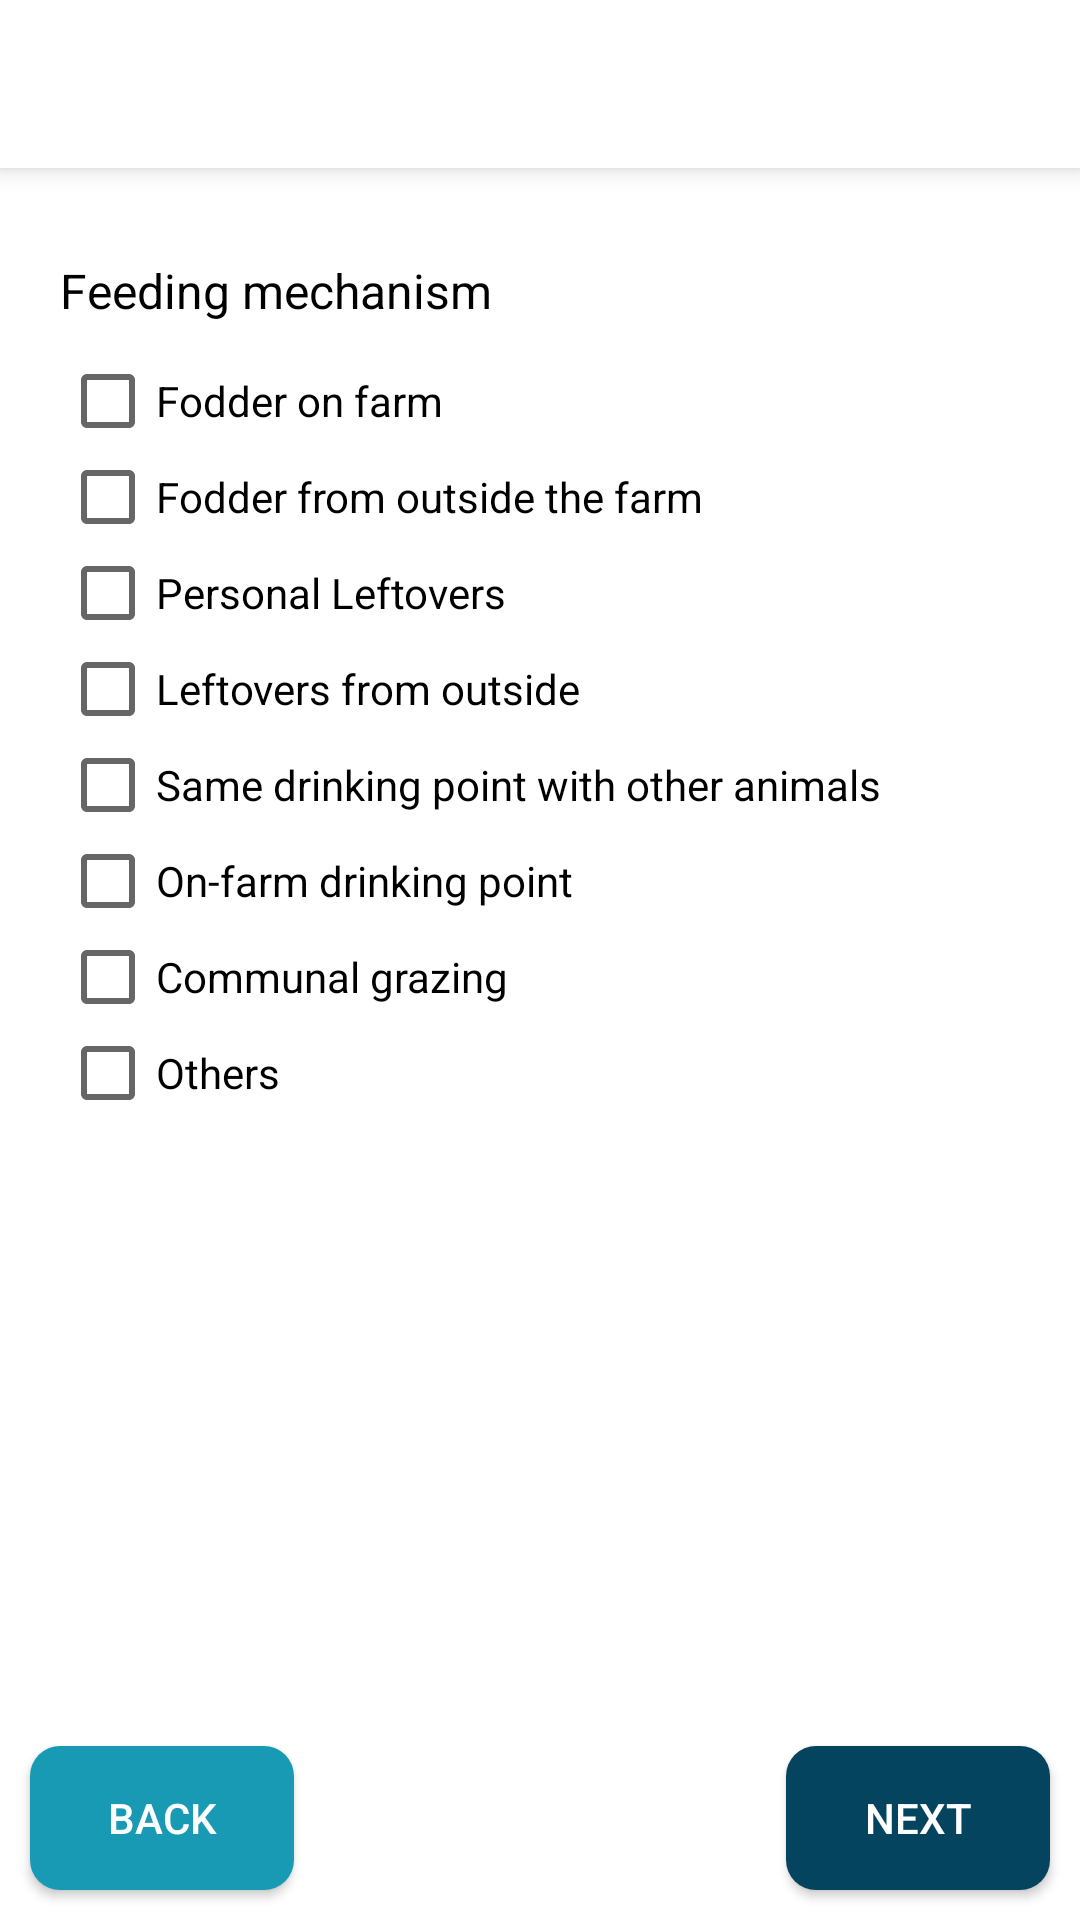

Produce the Android XML layout that renders to this screen, including the resource entries it uses.
<!-- AndroidManifest.xml: application theme AppTheme -->
<!-- res/layout/fragment_feeding.xml -->
<?xml version="1.0" encoding="utf-8"?>
<RelativeLayout xmlns:android="http://schemas.android.com/apk/res/android"
    xmlns:tools="http://schemas.android.com/tools"
    android:layout_width="match_parent"
    android:layout_height="match_parent"
    tools:context=".Fragments.Feeding">

    <include
        android:id="@+id/toolbar"
        layout="@layout/toolbar" />

    <ScrollView
        android:layout_width="match_parent"
        android:layout_height="match_parent"
        android:layout_marginEnd="0dp"
        android:layout_marginBottom="10dp"
        android:fadeScrollbars="true"
        android:padding="10dp"
        android:scrollbars="none"
        android:layout_below="@id/toolbar"
        android:layout_above="@id/buttons">

        <LinearLayout
            android:layout_width="match_parent"
            android:layout_height="wrap_content"
            android:orientation="vertical"
            android:padding="10dp">

            <TextView
                android:layout_width="match_parent"
                android:layout_height="wrap_content"
                android:text="Feeding mechanism"
                android:textColor="@color/black"
                android:textSize="16sp"
                android:layout_marginTop="10dp"
                android:layout_marginBottom="10dp"/>

            <CheckBox
                android:id="@+id/same"
                android:layout_width="wrap_content"
                android:layout_height="wrap_content"
                android:textSize="14sp"
                android:text="Fodder on farm" />

            <CheckBox
                android:id="@+id/outside"
                android:layout_width="wrap_content"
                android:layout_height="wrap_content"
                android:textSize="14sp"
                android:text="Fodder from outside the farm" />

            <CheckBox
                android:id="@+id/personal"
                android:layout_width="wrap_content"
                android:layout_height="wrap_content"
                android:textSize="14sp"
                android:text="Personal Leftovers" />

            <CheckBox
                android:id="@+id/left"
                android:layout_width="wrap_content"
                android:layout_height="wrap_content"
                android:textSize="14sp"
                android:text="Leftovers from outside" />

            <CheckBox
                android:id="@+id/drink"
                android:layout_width="wrap_content"
                android:layout_height="wrap_content"
                android:textSize="14sp"
                android:text="Same drinking point with other animals" />

            <CheckBox
                android:id="@+id/point"
                android:layout_width="wrap_content"
                android:layout_height="wrap_content"
                android:textSize="14sp"
                android:text="On-farm drinking point" />

            <CheckBox
                android:id="@+id/communal"
                android:layout_width="wrap_content"
                android:layout_height="wrap_content"
                android:textSize="14sp"
                android:text="Communal grazing" />

            <CheckBox
                android:id="@+id/others"
                android:layout_width="wrap_content"
                android:layout_height="wrap_content"
                android:textSize="14sp"
                android:text="Others" />

            <EditText
                android:id="@+id/othersText"
                android:layout_width="match_parent"
                android:layout_height="100dp"
                android:background="@drawable/et_button"
                android:gravity="top"
                android:visibility="gone"
                android:hint="Please provide any other feeding mechanism"
                android:inputType="textMultiLine"
                android:padding="10dp"
                android:layout_marginTop="10dp"
                android:textSize="14sp"/>

        </LinearLayout>

    </ScrollView>

    <RelativeLayout
        android:id="@+id/buttons"
        android:layout_width="match_parent"
        android:layout_height="wrap_content"
        android:layout_alignParentBottom="true">

        <Button
            android:id="@+id/back"
            android:layout_width="wrap_content"
            android:layout_height="wrap_content"
            android:layout_marginStart="10dp"
            android:layout_marginTop="10dp"
            android:layout_marginEnd="10dp"
            android:layout_marginBottom="10dp"
            android:background="@drawable/bg_button_2"
            android:text="Back"
            android:textColor="@color/white" />

        <Button
            android:id="@+id/next"
            android:layout_width="wrap_content"
            android:layout_height="wrap_content"
            android:layout_alignParentRight="true"
            android:layout_marginStart="10dp"
            android:layout_marginTop="10dp"
            android:layout_marginEnd="10dp"
            android:layout_marginBottom="10dp"
            android:background="@drawable/bg_button"
            android:text="next"
            android:textColor="@color/white" />

    </RelativeLayout>

</RelativeLayout>
<!-- res/layout/toolbar.xml (included above) -->
<?xml version="1.0" encoding="utf-8"?>
<androidx.appcompat.widget.Toolbar
    xmlns:android="http://schemas.android.com/apk/res/android"
    android:layout_width="match_parent"
    android:layout_height="?actionBarSize"
    xmlns:app="http://schemas.android.com/apk/res-auto"
    android:background="@color/white"
    app:theme="@style/ToolbarThem2"
    android:elevation="5dp">

    <LinearLayout
        android:orientation="horizontal"
        android:layout_width="match_parent"
        android:layout_height="match_parent">

        <ImageView
            android:id="@+id/topBack"
            android:layout_width="wrap_content"
            android:layout_height="wrap_content"
            android:src="@drawable/ic_back"
            android:layout_marginEnd="15dp"
            android:visibility="gone"
            android:layout_gravity="center_vertical"/>

        <TextView
            android:id="@+id/heading"
            android:layout_width="wrap_content"
            android:layout_height="wrap_content"
            android:textSize="16sp"
            android:maxLines="1"
            android:fontFamily="sans-serif-condensed-medium"
            android:ellipsize="end"
            android:textColor="@color/navy_blue"
            android:layout_gravity="center_vertical"/>

    </LinearLayout>

</androidx.appcompat.widget.Toolbar>
<!-- resources referenced by this layout -->
<resources>
  <color name="black">#FF000000</color>
  <color name="navy_blue">#05445e</color>
  <color name="white">#FFFFFFFF</color>
  <!-- drawable bg_button (drawable) -->
  <?xml version="1.0" encoding="utf-8"?>
  <selector xmlns:android="http://schemas.android.com/apk/res/android">
      <item android:state_enabled="false">
          <shape>
              <solid android:color="@color/gray" />
              <corners android:radius="10dp" />
          </shape>
      </item>
      <item>
          <shape>
              <solid android:color="@color/navy_blue" />
              <corners android:radius="10dp" />
          </shape>
      </item>
  </selector>
  <!-- drawable bg_button_2 (drawable) -->
  <?xml version="1.0" encoding="utf-8"?>
  <selector xmlns:android="http://schemas.android.com/apk/res/android">
      <item android:state_enabled="false">
          <shape>
              <solid android:color="@color/gray" />
              <corners android:radius="10dp" />
          </shape>
      </item>
      <item>
          <shape>
              <solid android:color="@color/grotto_blue" />
              <corners android:radius="10dp" />
          </shape>
      </item>
  </selector>
  <!-- drawable et_button (drawable) -->
  <?xml version="1.0" encoding="utf-8"?>
  <selector xmlns:android="http://schemas.android.com/apk/res/android">
      <item>
          <shape>
              <solid android:color="@color/baby_blue" />
              <corners android:radius="10dp" />
          </shape>
      </item>
  </selector>
  <!-- drawable ic_back (drawable) -->
  <vector android:height="24dp" android:tint="@color/navy_blue"
      android:viewportHeight="24" android:viewportWidth="24"
      android:width="24dp" xmlns:android="http://schemas.android.com/apk/res/android">
      <path android:fillColor="@android:color/white" android:pathData="M20,11H7.83l5.59,-5.59L12,4l-8,8 8,8 1.41,-1.41L7.83,13H20v-2z"/>
  </vector>
  <style name="ToolbarThem2" parent="@style/ThemeOverlay.AppCompat.ActionBar">
          <item name="colorControlNormal">@color/navy_blue</item>
      </style>
  <style name="AppTheme" parent="Theme.AppCompat.Light.NoActionBar">
          
          <item name="colorPrimary">@color/navy_blue</item>
          <item name="colorPrimaryDark">@color/navy_blue</item>
          <item name="colorAccent">@color/grotto_blue</item>
          <item name="android:windowBackground">@color/white</item>
      </style>
  <color name="gray">#BAB0B0</color>
  <color name="grotto_blue">#189ab4</color>
  <color name="baby_blue">#d4f1f4</color>
</resources>
